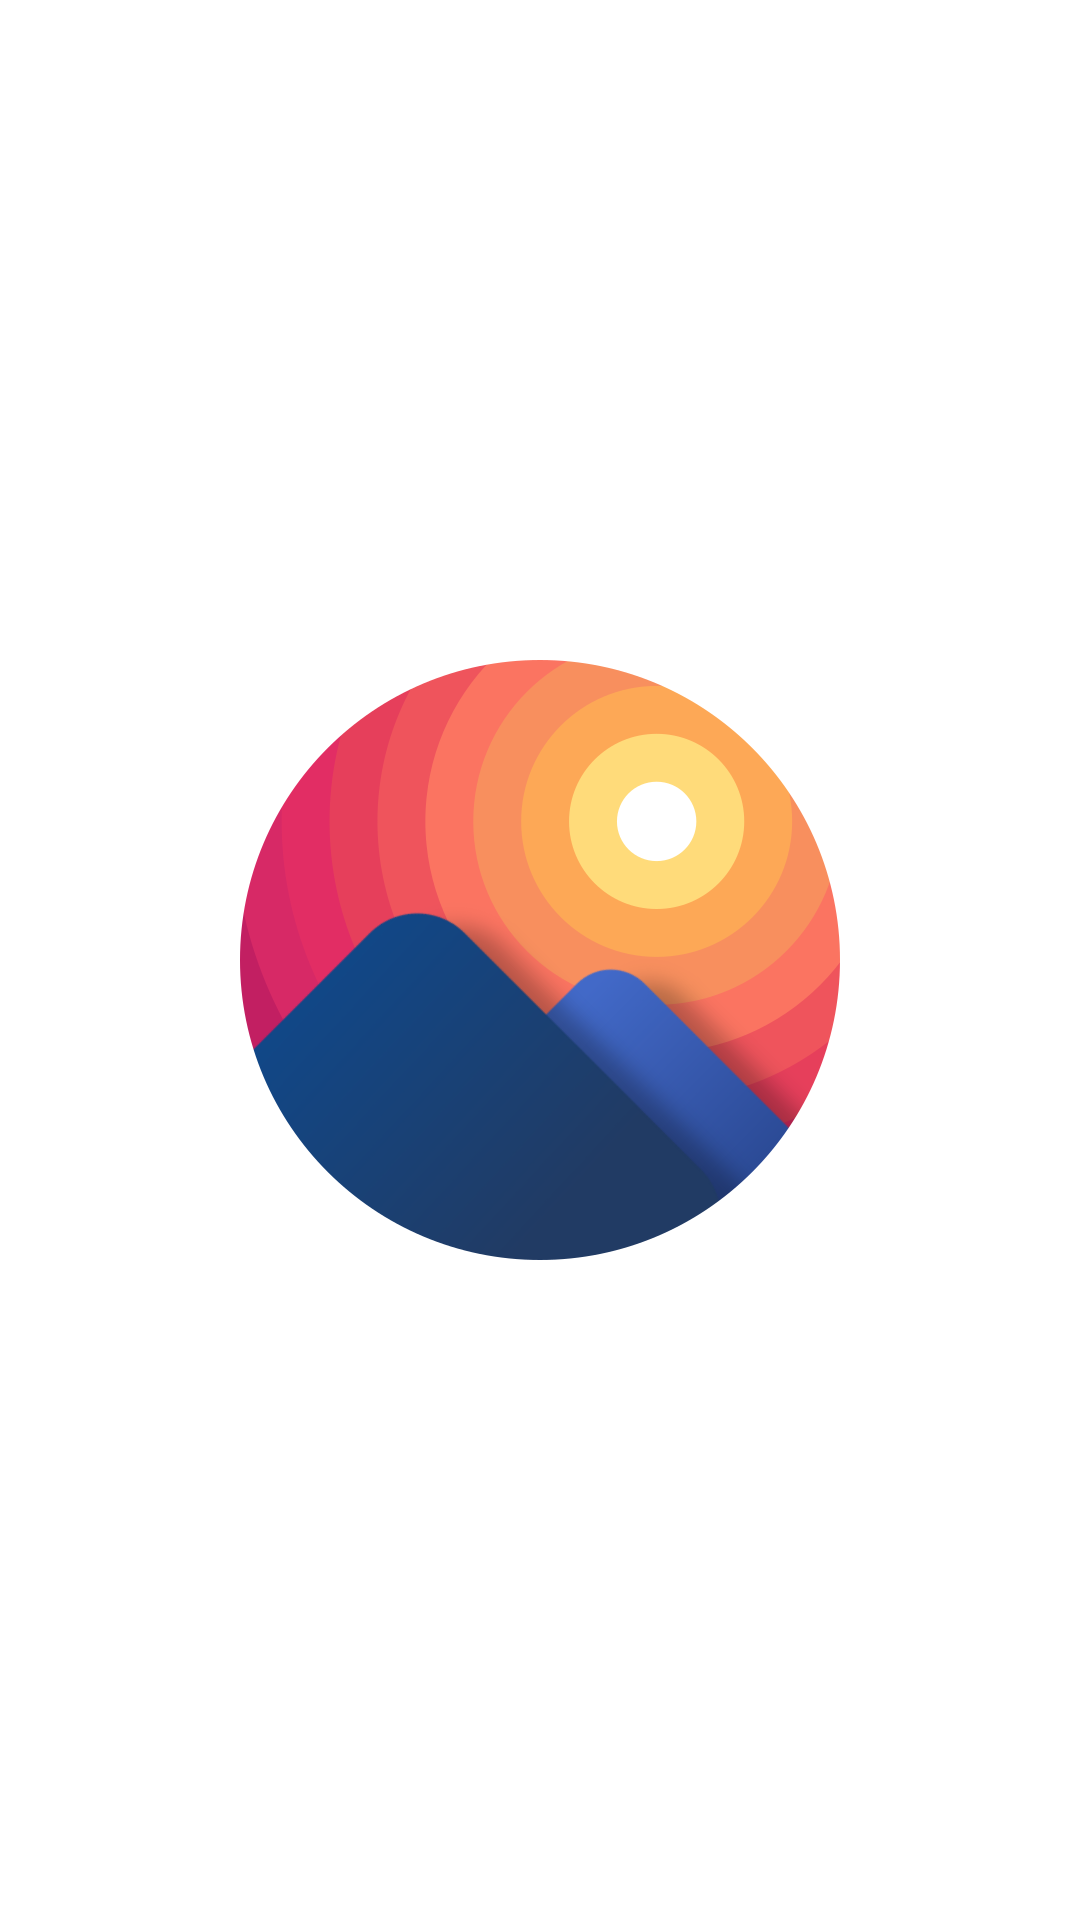

Here is an Android app screen rendered from its layout file. Give the layout XML and the strings, colors and styles it references.
<!-- AndroidManifest.xml: application theme AppTheme -->
<!-- res/layout/activity_main.xml -->
<?xml version="1.0" encoding="utf-8"?>
<androidx.constraintlayout.widget.ConstraintLayout xmlns:android="http://schemas.android.com/apk/res/android"
    xmlns:app="http://schemas.android.com/apk/res-auto"
    xmlns:tools="http://schemas.android.com/tools"
    android:layout_width="match_parent"
    android:layout_height="match_parent"
    android:background="@color/white"
    tools:context=".activities.MainActivity">

    <ImageView
        android:id="@+id/launch_activity_logo"
        android:layout_width="200dp"
        android:layout_height="200dp"
        android:contentDescription="@string/app_logo_description"
        android:src="@drawable/logo_circle_600x600"
        android:transitionName="animated_logo"
        app:layout_constraintBottom_toBottomOf="parent"
        app:layout_constraintEnd_toEndOf="parent"
        app:layout_constraintStart_toStartOf="parent"
        app:layout_constraintTop_toTopOf="parent" />
</androidx.constraintlayout.widget.ConstraintLayout>
<!-- resources referenced by this layout -->
<resources>
  <color name="white">#FFFFFF</color>
  <!-- drawable logo_circle_600x600: png bitmap (drawable, 74744 bytes) -->
  <string name="app_logo_description">Application logo</string>
  <style name="AppTheme" parent="Theme.AppCompat.Light.NoActionBar">
          
          <item name="colorPrimary">@color/colorPrimary</item>
          <item name="colorPrimaryDark">@color/colorAccent</item>
          <item name="colorAccent">@color/colorAccent</item>
  
          
          <item name="android:textColor">@color/colorText</item>
          <item name="android:fontFamily">@font/opensans</item>
          <item name="android:fontWeight">400</item>
  
          
          <item name="android:windowActivityTransitions">true</item>
          <item name="android:windowEnterTransition">@android:transition/fade</item>
          <item name="android:windowExitTransition">@android:transition/fade</item>
      </style>
  <color name="colorPrimary">@color/white</color>
  <color name="colorAccent">#787B7F</color>
  <color name="colorText">#474747</color>
</resources>
